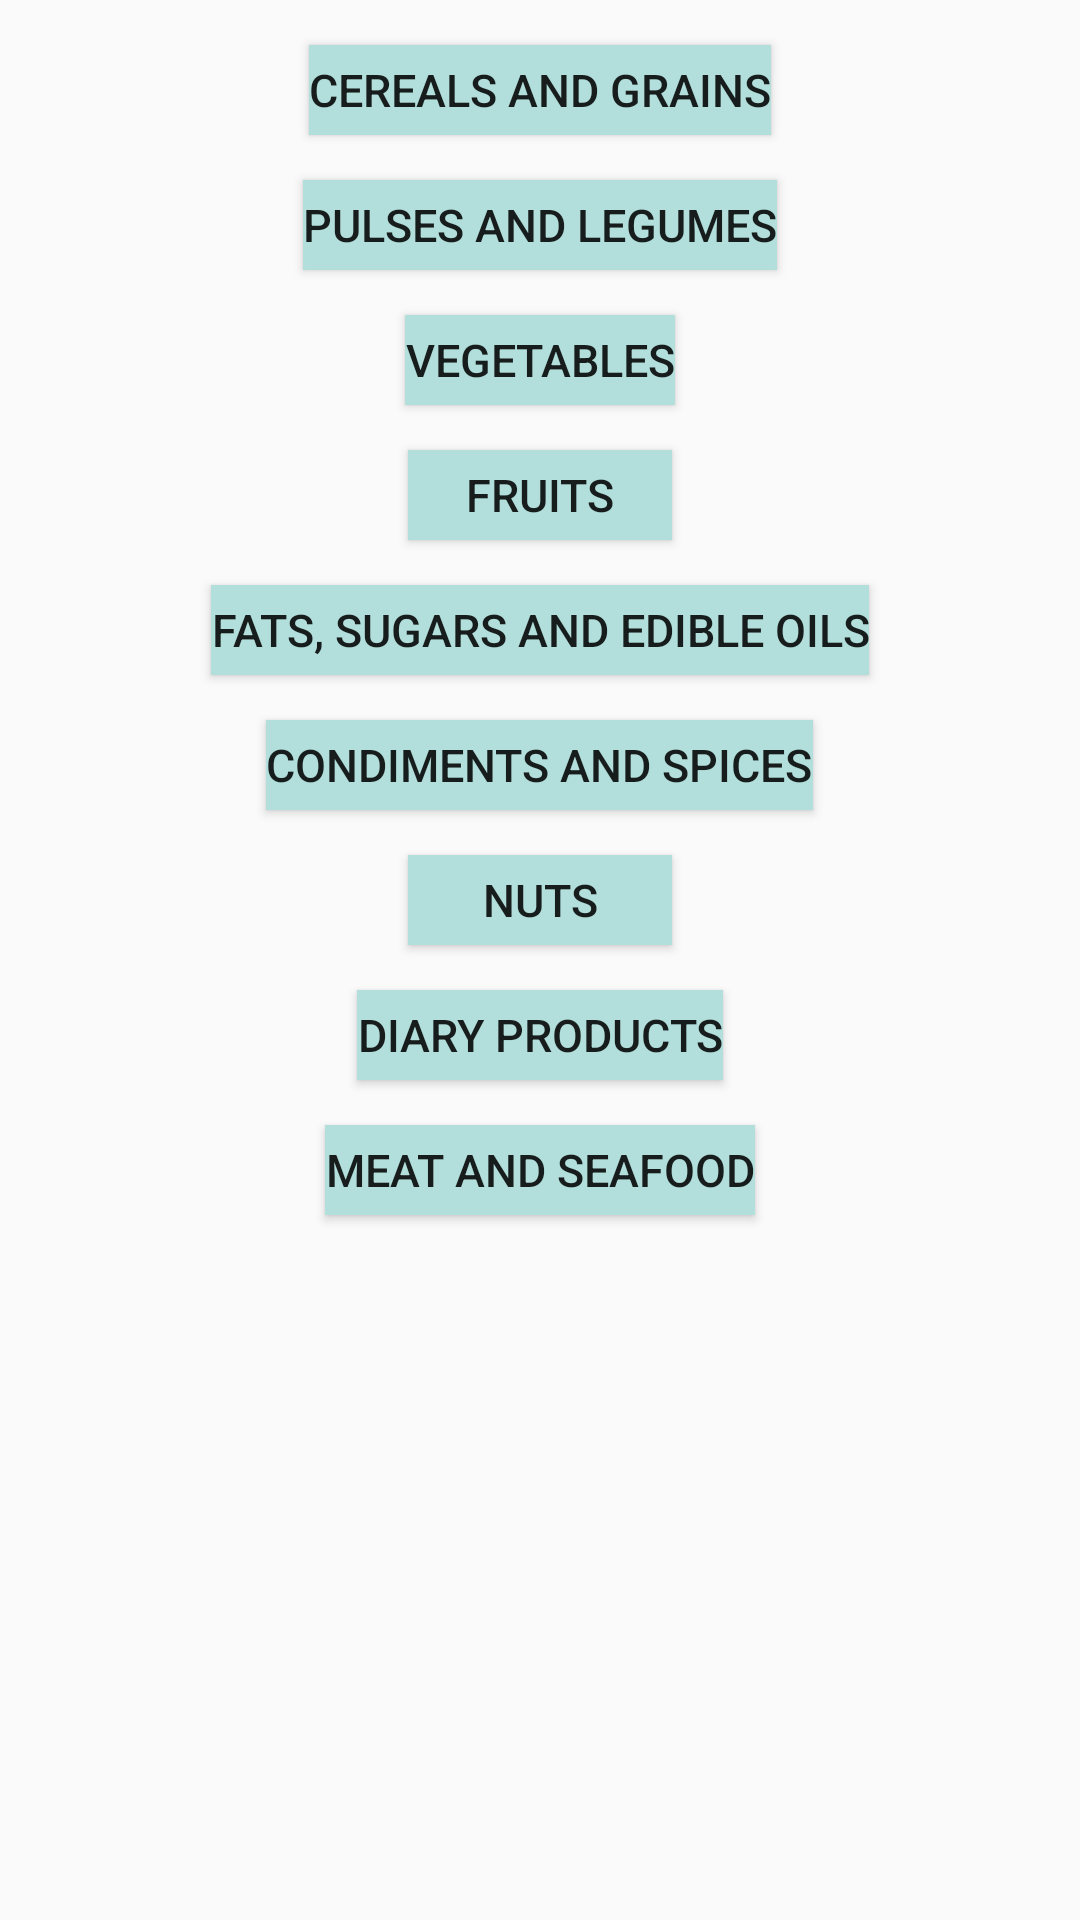

Reconstruct the res/layout file that produces this screen, plus the resources it refers to.
<!-- AndroidManifest.xml: application theme MyMaterialTheme -->
<!-- res/layout/fragment_ingredientstype.xml -->
<RelativeLayout xmlns:android="http://schemas.android.com/apk/res/android"
    xmlns:tools="http://schemas.android.com/tools" android:layout_width="match_parent"
    android:layout_height="match_parent"
    tools:context="com.example.sudhakaran.pratibhojana.activity.IngredientstypeFragment">

    
    <Button
        android:id="@+id/cereals_grains"
        android:layout_width="wrap_content"
        android:layout_height="30dp"
        android:layout_marginTop="15dp"
        android:textSize="15dp"
        android:layout_centerHorizontal="true"
        android:text="Cereals And Grains"
        android:background="@color/colorAccent"
        />

    <Button
        android:id="@+id/pulses_legumes"
        android:layout_width="wrap_content"
        android:layout_height="30dp"
        android:layout_marginTop="15dp"
        android:layout_below="@id/cereals_grains"
        android:textSize="15dp"
        android:layout_centerHorizontal="true"
        android:text="Pulses And Legumes"
        android:background="@color/colorAccent"
        />

    <Button
        android:id="@+id/vegetables"
        android:layout_width="wrap_content"
        android:layout_height="30dp"
        android:layout_marginTop="15dp"
        android:textSize="15dp"
        android:layout_below="@id/pulses_legumes"
        android:layout_centerHorizontal="true"
        android:text="Vegetables"
        android:background="@color/colorAccent"
        />

    <Button
        android:id="@+id/fruits"
        android:layout_width="wrap_content"
        android:layout_height="30dp"
        android:layout_marginTop="15dp"
        android:layout_centerHorizontal="true"
        android:text="Fruits"
        android:textSize="15dp"
        android:layout_below="@id/vegetables"
        android:background="@color/colorAccent"
        />

    <Button
        android:id="@+id/fats_sugars_oils"
        android:layout_width="wrap_content"
        android:layout_height="30dp"
        android:layout_centerHorizontal="true"
        android:layout_marginTop="15dp"
        android:text="Fats, Sugars and Edible Oils"
        android:textSize="15dp"
        android:layout_below="@id/fruits"
        android:background="@color/colorAccent"
        />

    <Button
        android:id="@+id/condiments_spices"
        android:layout_width="wrap_content"
        android:layout_height="30dp"
        android:layout_marginTop="15dp"
        android:layout_below="@id/fats_sugars_oils"
        android:text="Condiments And Spices"
        android:textSize="15dp"
        android:layout_centerHorizontal="true"
        android:background="@color/colorAccent"
        />

    <Button
        android:id="@+id/nuts"
        android:layout_width="wrap_content"
        android:layout_height="30dp"
        android:layout_marginTop="15dp"
        android:layout_centerHorizontal="true"
        android:layout_below="@id/condiments_spices"
        android:text="Nuts"
        android:textSize="15dp"
        android:background="@color/colorAccent"
        />

    <Button
        android:id="@+id/diary_products"
        android:layout_width="wrap_content"
        android:layout_height="30dp"
        android:layout_marginTop="15dp"
        android:layout_centerHorizontal="true"
        android:layout_below="@id/nuts"
        android:text="Diary Products"
        android:textSize="15dp"
        android:background="@color/colorAccent"
        />

    <Button
        android:id="@+id/meat_seafood"
        android:layout_width="wrap_content"
        android:layout_height="30dp"
        android:layout_marginTop="15dp"
        android:layout_centerHorizontal="true"
        android:layout_below="@id/diary_products"
        android:text="Meat and Seafood"
        android:textSize="15dp"
        android:background="@color/colorAccent"
        />

</RelativeLayout>
<!-- resources referenced by this layout -->
<resources>
  <color name="colorAccent">#B2DFDB</color>
  <style name="MyMaterialTheme" parent="MyMaterialTheme.Base">
  
      </style>
  <style name="MyMaterialTheme.Base" parent="Theme.AppCompat.Light.DarkActionBar">
          <item name="windowNoTitle">true</item>
          <item name="windowActionBar">false</item>
          <item name="colorPrimary">@color/colorPrimary</item>
          <item name="colorPrimaryDark">@color/colorPrimaryDark</item>
          <item name="colorAccent">@color/colorAccent</item>
      </style>
  <color name="colorPrimary">#009688</color>
  <color name="colorPrimaryDark">#00796B</color>
</resources>
